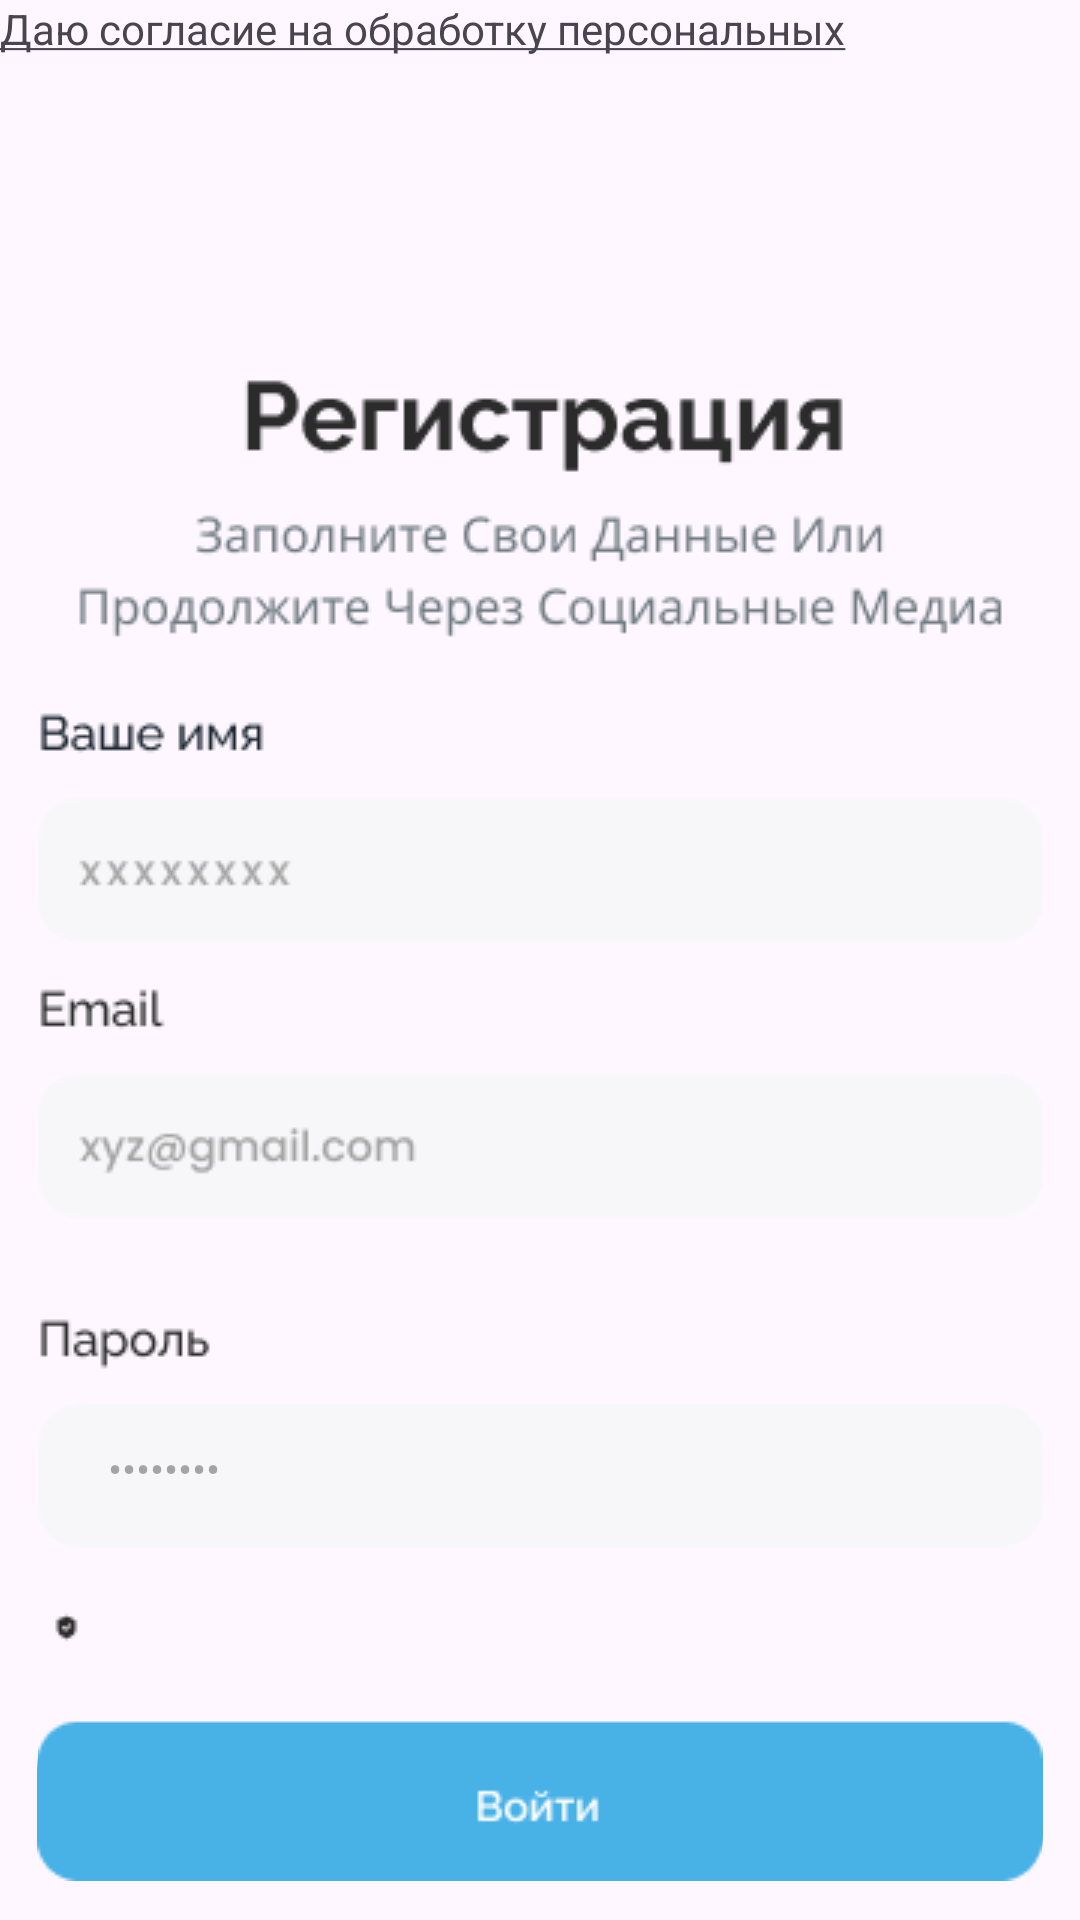

This screen was rendered from an Android layout file. Write that file and the resources it references.
<!-- AndroidManifest.xml: application theme Theme.Chempionat2_0 -->
<!-- res/layout/activity_register_account.xml -->
<?xml version="1.0" encoding="utf-8"?>
<androidx.constraintlayout.widget.ConstraintLayout xmlns:android="http://schemas.android.com/apk/res/android"
    xmlns:app="http://schemas.android.com/apk/res-auto"
    xmlns:tools="http://schemas.android.com/tools"
    android:layout_width="match_parent"
    android:layout_height="match_parent"
    tools:context=".ui.RegisterAccount">


    <ImageView
        android:id="@+id/imageView16"
        android:layout_width="wrap_content"
        android:layout_height="wrap_content"
        android:layout_marginTop="20dp"
        app:layout_constraintEnd_toEndOf="parent"
        app:layout_constraintStart_toStartOf="parent"
        app:layout_constraintTop_toBottomOf="@+id/imageView17"
        app:srcCompat="@drawable/everyth" />

    <ImageView
        android:id="@+id/imageView17"
        android:layout_width="wrap_content"
        android:layout_height="wrap_content"
        android:layout_marginTop="120dp"
        app:layout_constraintEnd_toEndOf="parent"
        app:layout_constraintStart_toStartOf="parent"
        app:layout_constraintTop_toTopOf="parent"
        app:srcCompat="@drawable/regisr" />

    <TextView
        android:id="@+id/textView6"
        android:layout_width="wrap_content"
        android:layout_height="wrap_content"
        android:layout_marginStart="100dp"
        android:layout_marginTop="65dp"
        android:text="Есть аккаунт?"
        app:layout_constraintStart_toStartOf="parent"
        app:layout_constraintTop_toBottomOf="@+id/imageView16" />

    <TextView
        android:id="@+id/textView7"
        android:layout_width="wrap_content"
        android:layout_height="wrap_content"
        android:onClick="textClickVhod"
        android:text="Войти"
        app:layout_constraintBottom_toBottomOf="@+id/textView6"
        app:layout_constraintStart_toEndOf="@+id/textView6"
        app:layout_constraintTop_toTopOf="@+id/textView6" />

    <ImageButton
        android:id="@+id/sendBtn"
        android:layout_width="wrap_content"
        android:layout_height="wrap_content"
        android:layout_marginTop="333dp"
        android:backgroundTint="@android:color/transparent"
        android:onClick="clickRegistr"
        app:layout_constraintEnd_toEndOf="parent"
        app:layout_constraintHorizontal_bias="0.47"
        app:layout_constraintStart_toStartOf="parent"
        app:layout_constraintTop_toTopOf="@+id/imageView16"
        app:srcCompat="@drawable/bottonndalee" />

    <EditText
        android:id="@+id/editPassword"
        android:layout_width="match_parent"
        android:layout_height="wrap_content"
        android:layout_marginStart="26dp"
        android:layout_marginTop="236dp"
        android:layout_marginEnd="26dp"
        android:background="@drawable/edit_text"
        android:ems="10"
        android:hint="••••••••"
        android:inputType="textPassword"
        android:padding="10dp"
        android:textSize="14sp"
        app:layout_constraintEnd_toEndOf="parent"
        app:layout_constraintHorizontal_bias="0.0"
        app:layout_constraintStart_toStartOf="parent"
        app:layout_constraintTop_toTopOf="@+id/imageView16" />

    <ImageView
        android:id="@+id/eyeButton8"
        android:layout_width="wrap_content"
        android:layout_height="wrap_content"
        android:layout_marginStart="317dp"
        app:layout_constraintBottom_toBottomOf="@+id/editPassword"
        app:layout_constraintEnd_toEndOf="@+id/editPassword"
        app:layout_constraintStart_toStartOf="@+id/editPassword"
        app:layout_constraintTop_toTopOf="@+id/editPassword"
        app:srcCompat="@drawable/eye" />

    <TextView
        android:id="@+id/pers"
        android:layout_width="284dp"
        android:layout_height="22dp"
        android:text="@string/Согласие"
        tools:layout_editor_absoluteX="52dp"
        tools:layout_editor_absoluteY="532dp" />

</androidx.constraintlayout.widget.ConstraintLayout>
<!-- resources referenced by this layout -->
<resources>
  <!-- drawable bottonndalee: png bitmap (drawable, 1392 bytes) -->
  <!-- drawable edit_text (drawable) -->
  <?xml version="1.0" encoding="utf-8"?>
  <shape xmlns:android="http://schemas.android.com/apk/res/android"
      android:shape="rectangle">
      <solid android:color="#F7F7F9"/>
  
      <corners android:bottomRightRadius="8dp"
          android:bottomLeftRadius="8dp"
          android:topLeftRadius="8dp"
          android:topRightRadius="8dp"/>
  
  </shape>
  <!-- drawable everyth: png bitmap (drawable, 12630 bytes) -->
  <!-- drawable regisr: png bitmap (drawable, 7967 bytes) -->
  <style name="Theme.Chempionat2_0" parent="Base.Theme.Chempionat2_0" />
  <style name="Base.Theme.Chempionat2_0" parent="Theme.Material3.DayNight.NoActionBar">
          
          
      </style>
</resources>
